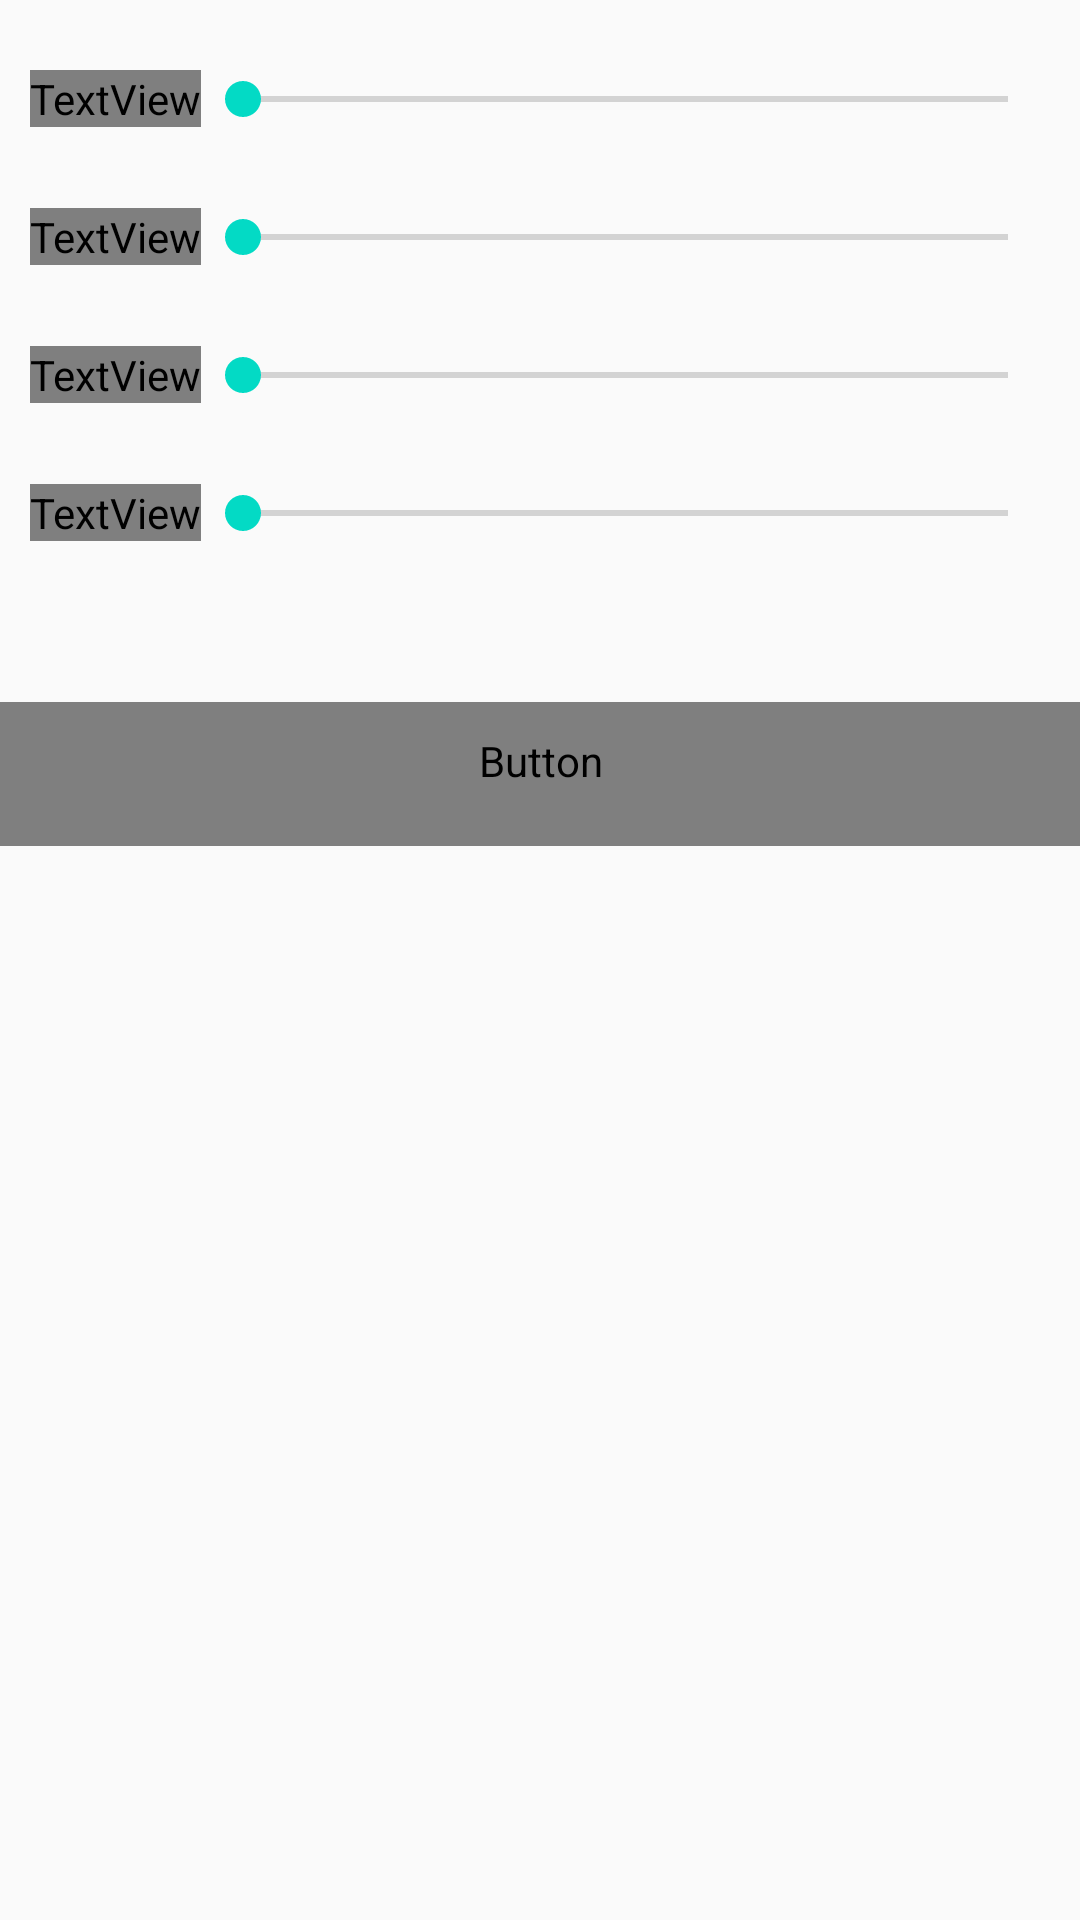

Android layout source for this screen:
<!-- AndroidManifest.xml: application theme AppTheme -->
<!-- res/layout/color_dialog.xml -->
<?xml version="1.0" encoding="utf-8"?>
<LinearLayout xmlns:android="http://schemas.android.com/apk/res/android"
    android:orientation="vertical" android:layout_width="match_parent"
    android:layout_height="match_parent">

    <TableLayout
        android:id="@+id/tableLayout"
        android:layout_width="match_parent"
        android:layout_height="194dp"
        android:layout_margin="10dp"
        android:stretchColumns="1">

        <TableRow
            android:layout_width="match_parent"
            android:layout_height="wrap_content"
            android:orientation="horizontal">

            <TextView
                android:layout_width="wrap_content"
                android:layout_height="wrap_content"
                android:layout_gravity="center_vertical"
                android:gravity="right"
                android:fontFamily="@font/chewy"
                android:text="@string/label_alpha" />

            <SeekBar
                android:id="@+id/alphaSeekBar"
                android:layout_width="wrap_content"
                android:layout_height="wrap_content"
                android:max="255"
                android:padding="14dp"
                android:paddingLeft="10dp"
                android:paddingRight="10dp" />
        </TableRow>

        <TableRow
            android:layout_width="match_parent"
            android:layout_height="wrap_content"
            android:orientation="horizontal">

            <TextView
                android:fontFamily="@font/chewy"
                android:layout_width="wrap_content"
                android:layout_height="wrap_content"
                android:layout_gravity="center_vertical"
                android:gravity="right"
                android:text="@string/label_red" />

            <SeekBar
                android:id="@+id/redSeekBar"
                android:layout_width="wrap_content"
                android:layout_height="wrap_content"
                android:max="255"
                android:padding="14dp"
                android:paddingLeft="10dp"
                android:paddingRight="10dp" />
        </TableRow>

        <TableRow
            android:layout_width="match_parent"
            android:layout_height="wrap_content"
            android:orientation="horizontal">

            <TextView
                android:layout_width="wrap_content"
                android:layout_height="wrap_content"
                android:layout_gravity="center_vertical"
                android:gravity="right"
                android:fontFamily="@font/chewy"
                android:text="@string/label_green" />

            <SeekBar
                android:id="@+id/greenSeekBar"
                android:layout_width="wrap_content"
                android:layout_height="wrap_content"
                android:max="255"
                android:padding="14dp"
                android:paddingLeft="10dp"
                android:paddingRight="10dp" />
        </TableRow>

        <TableRow
            android:layout_width="match_parent"
            android:layout_height="wrap_content"
            android:orientation="horizontal">

            <TextView
                android:layout_width="wrap_content"
                android:layout_height="wrap_content"
                android:layout_gravity="center_vertical"
                android:gravity="right"
                android:fontFamily="@font/chewy"
                android:text="@string/label_blue" />

            <SeekBar
                android:id="@+id/blueSeekBar"
                android:layout_width="wrap_content"
                android:layout_height="wrap_content"
                android:max="255"
                android:padding="14dp"
                android:paddingLeft="10dp"
                android:paddingRight="10dp" />
        </TableRow>


    </TableLayout>
    <LinearLayout
        android:layout_width="match_parent"
        android:layout_margin="10dp"
        android:background="@android:color/white"
        android:layout_height="wrap_content">

        <View
            android:id="@+id/colorView"
            android:visibility="gone"
            android:layout_width="match_parent"
            android:layout_height="45dp"/>

    </LinearLayout>

    <Button
        android:id="@+id/setColorButton"
        style="@style/Widget.AppCompat.Button.Borderless"
        android:layout_width="match_parent"
        android:layout_height="wrap_content"
        android:layout_gravity="center_horizontal"
        android:textSize="18sp"
        android:fontFamily="@font/chewy"
        android:paddingTop="10dp"
        android:text="@string/set_color"
        android:textColor="@android:color/white" />
</LinearLayout>
<!-- resources referenced by this layout -->
<resources>
  <string name="label_alpha">Alpha</string>
  <string name="label_blue">Blue</string>
  <string name="label_green">Green</string>
  <string name="label_red">Red</string>
  <string name="set_color">Set Color</string>
  <style name="AppTheme" parent="Theme.AppCompat.Light.DarkActionBar">
          
          <item name="colorPrimary">@color/colorPrimary</item>
          <item name="colorPrimaryDark">@color/colorPrimaryDark</item>
          <item name="colorAccent">@color/colorAccent</item>
          
  
      </style>
  <!-- not gathered from this repository: default colours our renderer supplied (Android Studio template values) -->
  <color name="colorPrimary">#FF6200EE</color>
  <color name="colorPrimaryDark">#FF3700B3</color>
  <color name="colorAccent">#FF03DAC5</color>
</resources>
